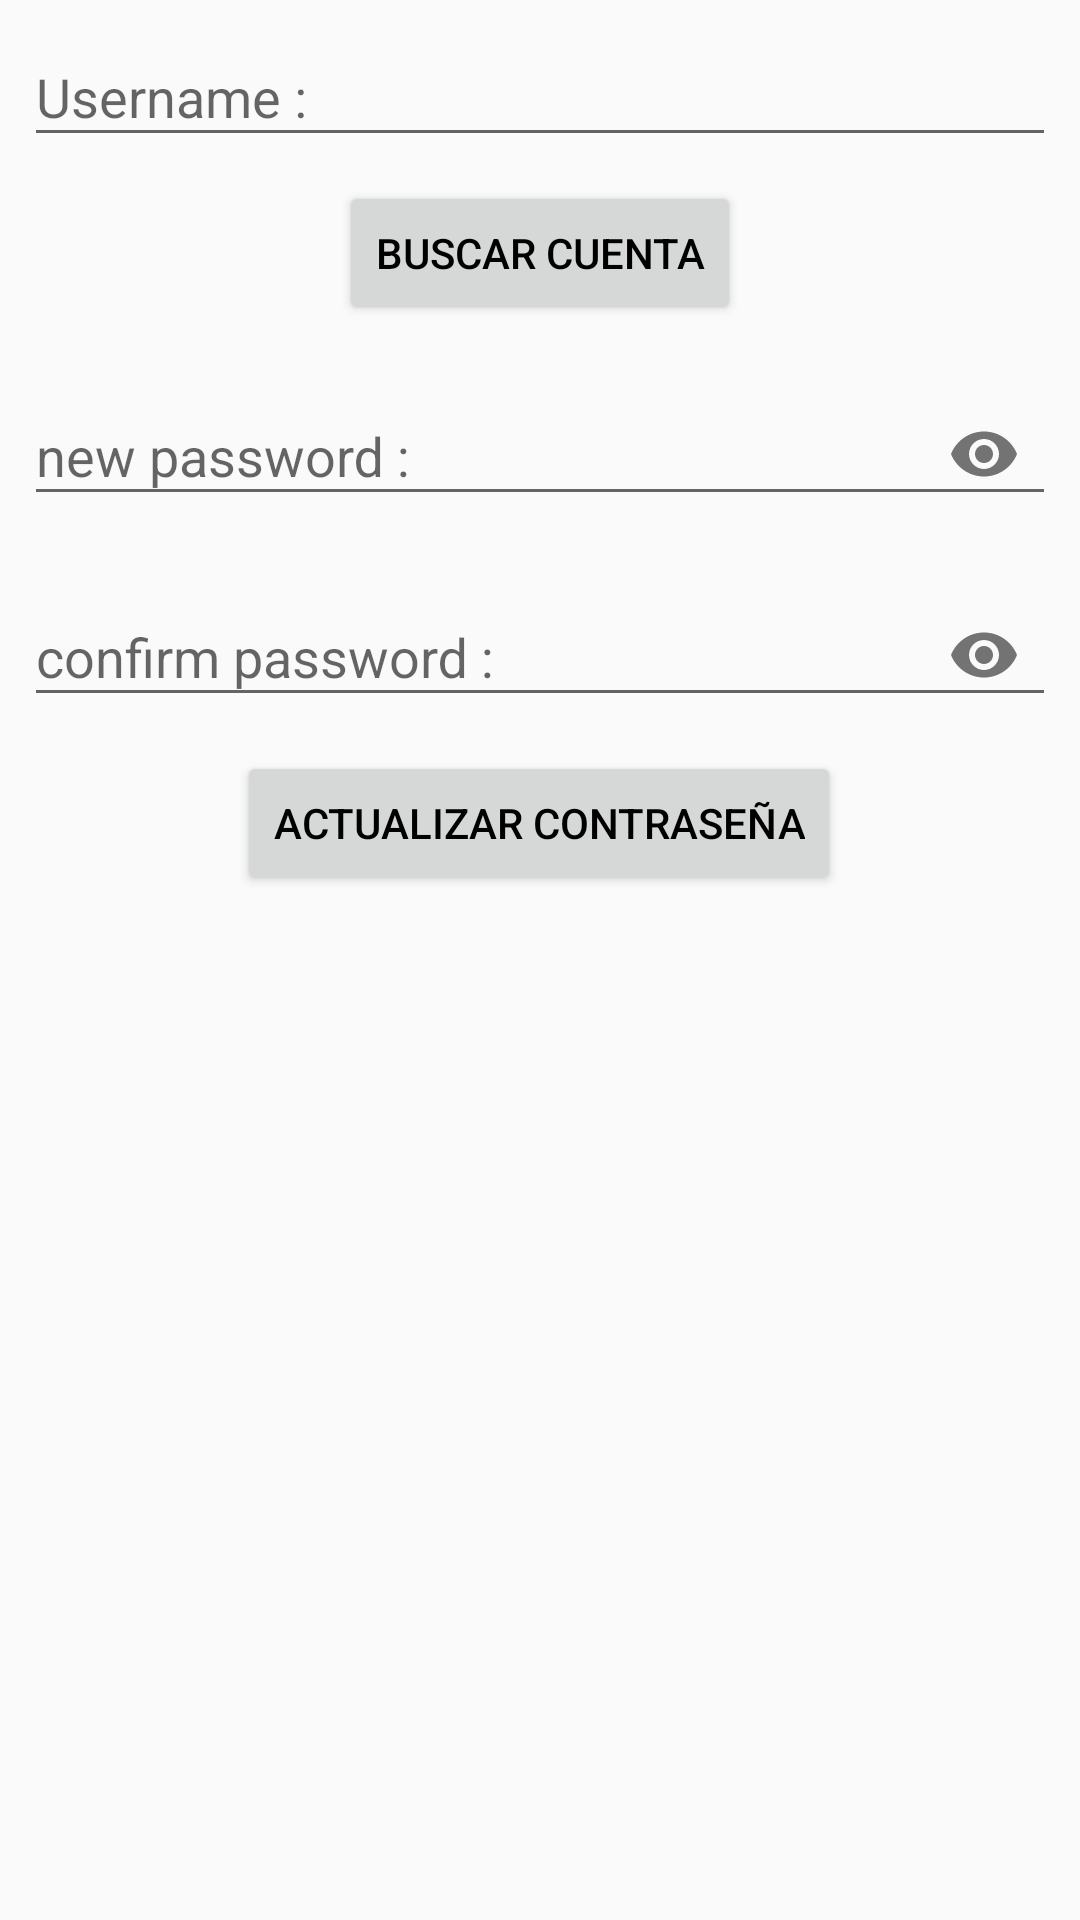

Android layout source for this screen:
<!-- AndroidManifest.xml: application theme AppTheme -->
<!-- res/layout/dialog_update_password.xml -->
<?xml version="1.0" encoding="utf-8"?>
<android.support.constraint.ConstraintLayout xmlns:android="http://schemas.android.com/apk/res/android"
    xmlns:app="http://schemas.android.com/apk/res-auto"
    xmlns:tools="http://schemas.android.com/tools"
    android:layout_width="match_parent"
    android:layout_height="match_parent">

    <android.support.design.widget.TextInputLayout

        android:id="@+id/textInputLayout11"
        android:layout_width="0dp"
        android:layout_height="wrap_content"
        android:layout_marginStart="8dp"
        android:layout_marginEnd="8dp"
        app:layout_constraintEnd_toEndOf="parent"
        app:layout_constraintStart_toStartOf="parent"
        app:layout_constraintTop_toTopOf="parent">

        <android.support.design.widget.TextInputEditText

            android:id="@+id/edtUpdateName"
            android:layout_width="match_parent"
            android:layout_height="wrap_content"
            android:hint="Username :" />

    </android.support.design.widget.TextInputLayout>

    <android.support.design.widget.TextInputLayout

        android:id="@+id/layoutPass"
        android:layout_width="0dp"
        android:layout_height="wrap_content"
        android:layout_marginStart="8dp"
        android:layout_marginTop="8dp"
        android:layout_marginEnd="8dp"
        app:layout_constraintEnd_toEndOf="parent"
        app:layout_constraintStart_toStartOf="parent"
        app:layout_constraintTop_toBottomOf="@+id/btnSearchAccount"
        app:passwordToggleEnabled="true">

        <android.support.design.widget.TextInputEditText

            android:id="@+id/edtUpdatePassword"
            android:layout_width="match_parent"
            android:layout_height="wrap_content"
            android:hint="new password :"
            android:inputType="textPassword" />

    </android.support.design.widget.TextInputLayout>

    <android.support.design.widget.TextInputLayout


        android:id="@+id/layoutPassConfirm"
        android:layout_width="0dp"
        android:layout_height="wrap_content"
        android:layout_marginStart="8dp"
        android:layout_marginTop="8dp"
        android:layout_marginEnd="8dp"
        app:layout_constraintEnd_toEndOf="parent"
        app:layout_constraintStart_toStartOf="parent"
        app:layout_constraintTop_toBottomOf="@+id/layoutPass"
        app:passwordToggleEnabled="true">

        <android.support.design.widget.TextInputEditText


            android:id="@+id/edtUpdatePassConfirm"
            android:layout_width="match_parent"
            android:layout_height="wrap_content"
            android:hint="confirm password :"
            android:inputType="textPassword" />

    </android.support.design.widget.TextInputLayout>

    <Button
        android:id="@+id/btnSearchAccount"
        android:layout_width="wrap_content"
        android:layout_height="wrap_content"
        android:layout_marginStart="8dp"
        android:layout_marginTop="8dp"
        android:layout_marginEnd="8dp"
        android:text="Buscar cuenta"
        app:layout_constraintEnd_toEndOf="parent"
        app:layout_constraintStart_toStartOf="parent"
        app:layout_constraintTop_toBottomOf="@+id/textInputLayout11" />

    <Button
        android:id="@+id/btnUpdatePassword"
        android:layout_width="wrap_content"
        android:layout_height="wrap_content"
        android:layout_marginStart="8dp"
        android:layout_marginTop="8dp"
        android:layout_marginEnd="8dp"
        android:text="Actualizar contraseña"
        app:layout_constraintEnd_toEndOf="parent"
        app:layout_constraintHorizontal_bias="0.497"
        app:layout_constraintStart_toStartOf="parent"
        app:layout_constraintTop_toBottomOf="@+id/layoutPassConfirm" />


</android.support.constraint.ConstraintLayout>
<!-- resources referenced by this layout -->
<resources>
  <style name="AppTheme" parent="Theme.AppCompat.Light.NoActionBar">
          
          <item name="colorPrimary">@color/colorPrimary</item>
          <item name="colorPrimaryDark">@color/colorPrimaryDark</item>
          <item name="colorAccent">@color/colorAccent</item>
          <item name="android:textColor">#000000</item>
      </style>
  <!-- not gathered from this repository: default colours our renderer supplied (Android Studio template values) -->
  <color name="colorPrimary">#FF6200EE</color>
  <color name="colorPrimaryDark">#FF3700B3</color>
  <color name="colorAccent">#FF03DAC5</color>
</resources>
